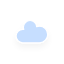
t = 0.00 s
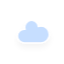
t = 1.13 s
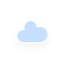
t = 3.38 s
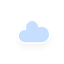
t = 4.50 s
t = 5.63 s: frame unchanged from t = 3.38 s, image omitted
t = 7.88 s: frame unchanged from t = 1.13 s, image omitted

The animated SVG that drew these frames (rendered in a browser with its animation timeline set to each time). Animation: 3 CSS @keyframes rules; one cycle of 9.00 s, repeats indefinitely.

<?xml version="1.0" encoding="utf-8"?>
<!-- (c) ammap.com | SVG weather icons -->
<svg
    version="1.1"
    xmlns="http://www.w3.org/2000/svg"
    xmlns:xlink="http://www.w3.org/1999/xlink"
    width="64"
    height="64"
    viewbox="0 0 64 64">
    <defs>
        <filter id="blur" width="200%" height="200%">
            <feGaussianBlur in="SourceAlpha" stdDeviation="3"/>
            <feOffset dx="0" dy="4" result="offsetblur"/>
            <feComponentTransfer>
                <feFuncA type="linear" slope="0.05"/>
            </feComponentTransfer>
            <feMerge> 
                <feMergeNode/>
                <feMergeNode in="SourceGraphic"/> 
            </feMerge>
        </filter>
        <style type="text/css"><![CDATA[
/*
** CLOUDS
*/
@keyframes am-weather-cloud-2 {
  0% {
    -webkit-transform: translate(0px,0px);
       -moz-transform: translate(0px,0px);
        -ms-transform: translate(0px,0px);
            transform: translate(0px,0px);
  }

  50% {
    -webkit-transform: translate(2px,0px);
       -moz-transform: translate(2px,0px);
        -ms-transform: translate(2px,0px);
            transform: translate(2px,0px);
  }

  100% {
    -webkit-transform: translate(0px,0px);
       -moz-transform: translate(0px,0px);
        -ms-transform: translate(0px,0px);
            transform: translate(0px,0px);
  }
}

.am-weather-cloud-2 {
  -webkit-animation-name: am-weather-cloud-2;
     -moz-animation-name: am-weather-cloud-2;
          animation-name: am-weather-cloud-2;
  -webkit-animation-duration: 3s;
     -moz-animation-duration: 3s;
          animation-duration: 3s;
  -webkit-animation-timing-function: linear;
     -moz-animation-timing-function: linear;
          animation-timing-function: linear;
  -webkit-animation-iteration-count: infinite;
     -moz-animation-iteration-count: infinite;
          animation-iteration-count: infinite;
}

/*
** SUN
*/
@keyframes am-weather-sun {
  0% {
    -webkit-transform: rotate(0deg);
       -moz-transform: rotate(0deg);
        -ms-transform: rotate(0deg);
            transform: rotate(0deg);
  }

  100% {
    -webkit-transform: rotate(360deg);
       -moz-transform: rotate(360deg);
        -ms-transform: rotate(360deg);
            transform: rotate(360deg);
  }
}

.am-weather-sun {
  -webkit-animation-name: am-weather-sun;
     -moz-animation-name: am-weather-sun;
      -ms-animation-name: am-weather-sun;
          animation-name: am-weather-sun;
  -webkit-animation-duration: 9s;
     -moz-animation-duration: 9s;
      -ms-animation-duration: 9s;
          animation-duration: 9s;
  -webkit-animation-timing-function: linear;
     -moz-animation-timing-function: linear;
      -ms-animation-timing-function: linear;
          animation-timing-function: linear;
  -webkit-animation-iteration-count: infinite;
     -moz-animation-iteration-count: infinite;
      -ms-animation-iteration-count: infinite;
          animation-iteration-count: infinite;
}

@keyframes am-weather-sun-shiny {
  0% {
    stroke-dasharray: 3px 10px;
    stroke-dashoffset: 0px;
  }

  50% {
    stroke-dasharray: 0.1px 10px;
    stroke-dashoffset: -1px;
  }

  100% {
    stroke-dasharray: 3px 10px;
    stroke-dashoffset: 0px;
  }
}

.am-weather-sun-shiny line {
  -webkit-animation-name: am-weather-sun-shiny;
     -moz-animation-name: am-weather-sun-shiny;
      -ms-animation-name: am-weather-sun-shiny;
          animation-name: am-weather-sun-shiny;
  -webkit-animation-duration: 2s;
     -moz-animation-duration: 2s;
      -ms-animation-duration: 2s;
          animation-duration: 2s;
  -webkit-animation-timing-function: linear;
     -moz-animation-timing-function: linear;
      -ms-animation-timing-function: linear;
          animation-timing-function: linear;
  -webkit-animation-iteration-count: infinite;
     -moz-animation-iteration-count: infinite;
      -ms-animation-iteration-count: infinite;
          animation-iteration-count: infinite;
}
        ]]></style>
    </defs>
    <g filter="url(#blur)" id="cloudy-day-1">
        <g transform="translate(20,10)">
            <g class="am-weather-cloud-2">
                <path d="M47.7,35.4c0-4.6-3.7-8.2-8.2-8.2c-1,0-1.9,0.2-2.8,0.5c-0.3-3.4-3.1-6.2-6.6-6.2c-3.7,0-6.7,3-6.7,6.7c0,0.8,0.2,1.6,0.4,2.3    c-0.3-0.1-0.7-0.1-1-0.1c-3.7,0-6.7,3-6.7,6.7c0,3.6,2.9,6.6,6.5,6.7l17.2,0C44.2,43.3,47.7,39.8,47.7,35.4z" fill="#C6DEFF" stroke="white" stroke-linejoin="round" stroke-width="1.2" transform="translate(-20,-11)"/>
            </g>
        </g>
    </g>
</svg>